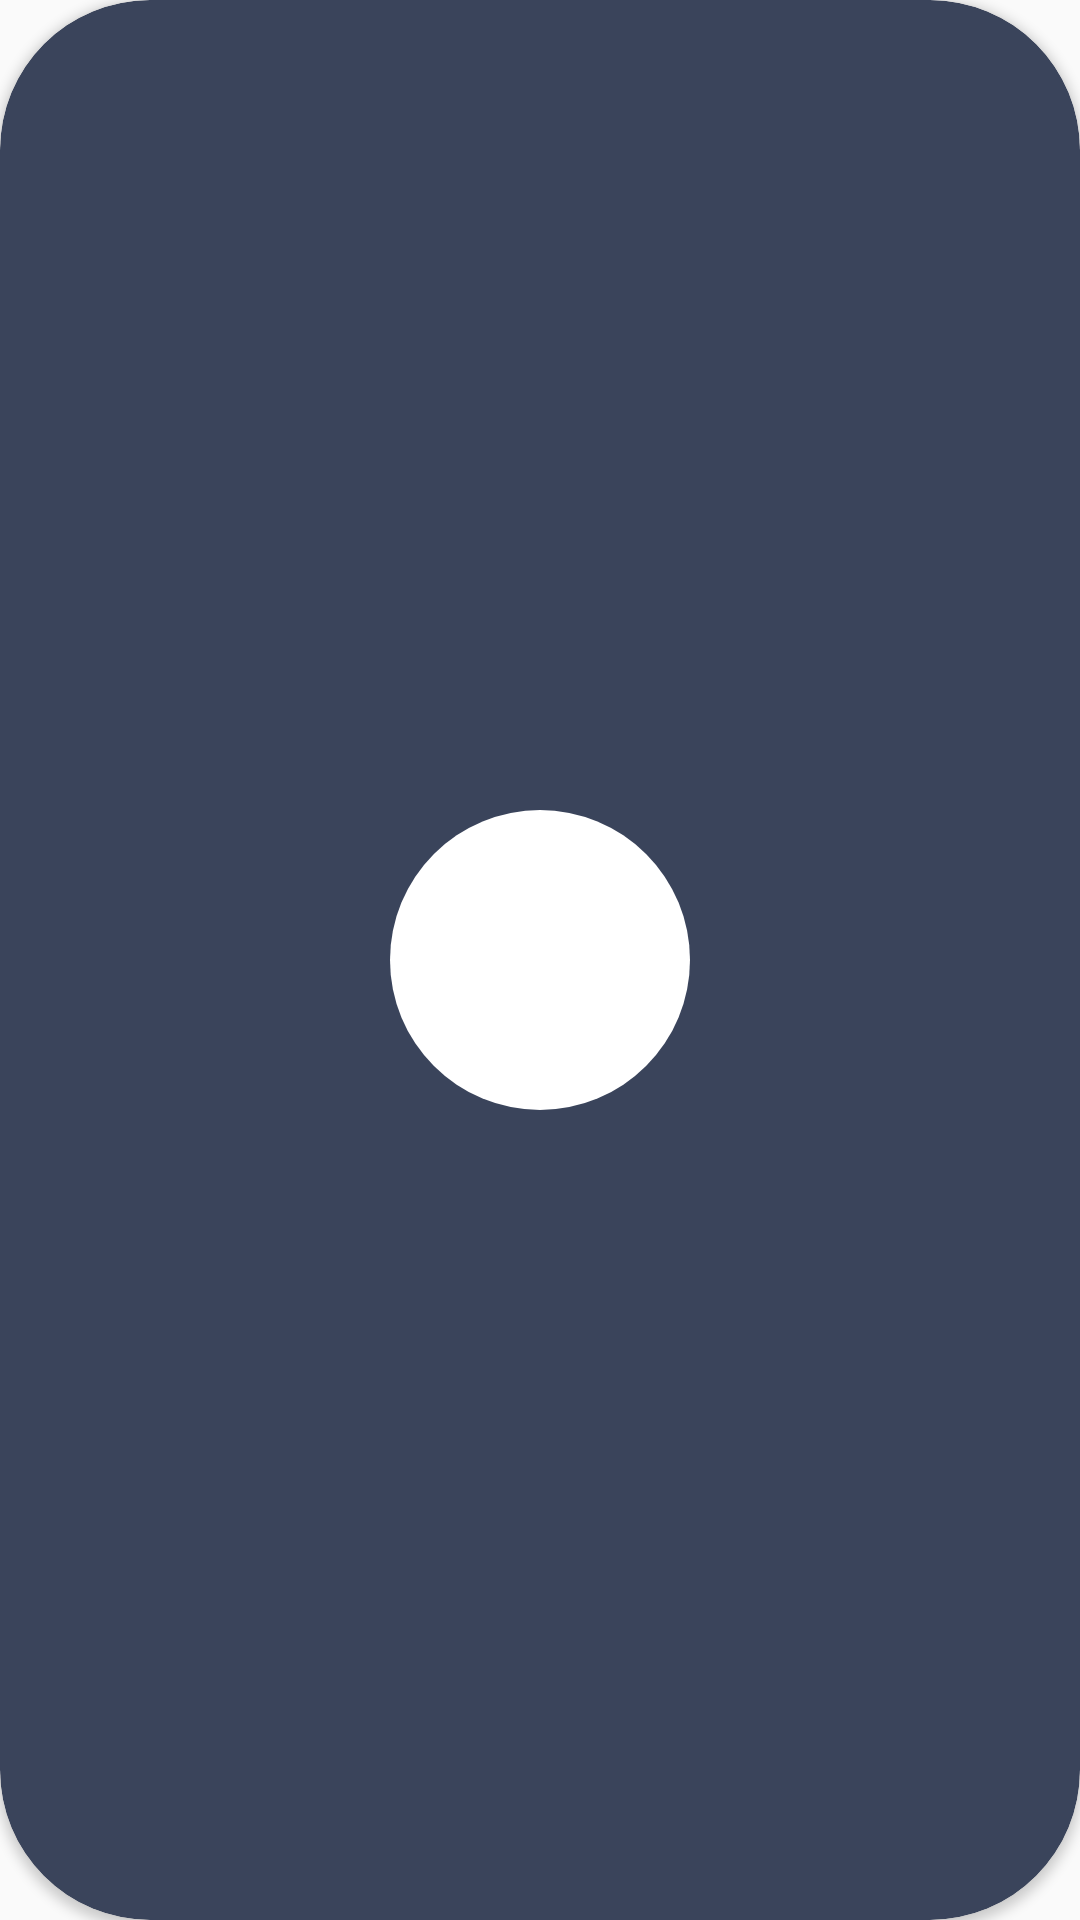

This screen was rendered from an Android layout file. Write that file and the resources it references.
<!-- AndroidManifest.xml: application theme Theme.Connect4 -->
<!-- res/layout/cell_item_layout.xml -->
<?xml version="1.0" encoding="utf-8"?>
<androidx.cardview.widget.CardView
    xmlns:android="http://schemas.android.com/apk/res/android"
    xmlns:app="http://schemas.android.com/apk/res-auto"
    android:id="@+id/cardView"
    android:layout_width="match_parent"
    android:layout_height="120dp"
    android:layout_margin="8dp"
    app:cardCornerRadius="50dp"
    android:layout_gravity="center"
    app:cardBackgroundColor="#3A445B">

    <ImageView
        android:id="@+id/cell"
        android:layout_width="100dp"
        android:layout_height="100dp"
        android:layout_gravity="center"
        android:src="@drawable/empty_cell"/>

</androidx.cardview.widget.CardView>
<!-- resources referenced by this layout -->
<resources>
  <!-- drawable empty_cell (drawable) -->
  <?xml version="1.0" encoding="utf-8"?>
  <shape xmlns:android="http://schemas.android.com/apk/res/android"
      android:shape="oval">
  
      
      <solid
          android:color="@color/white" />
  
  </shape>
  <style name="Theme.Connect4" parent="Base.Theme.Connect4" />
  <style name="Base.Theme.Connect4" parent="Theme.AppCompat.Light.NoActionBar">
          
          
      </style>
  <!-- not gathered from this repository: default colours our renderer supplied (Android Studio template values) -->
  <color name="white">#FFFFFFFF</color>
</resources>
